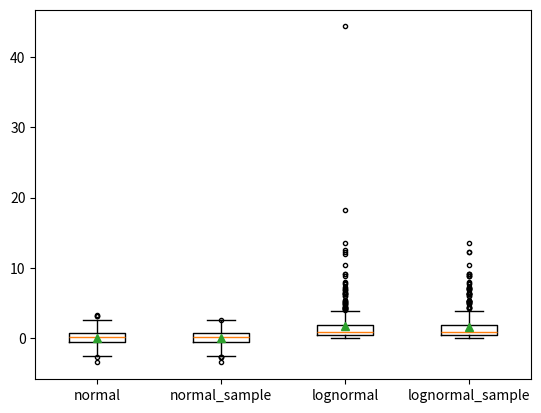

This chart was generated by the following Python code:
import matplotlib.pyplot as plt	# 导入工具包 
import numpy as np

# 生成待绘图数据
N=500
normal=np.random.normal(loc=0.0,scale=1.0,size=N)
lognormal=np.random.lognormal(mean=0.0,sigma=1.0,size=N)
index_value=np.random.random_integers(low=0,high=N-1,size=N)
normal_sample=normal[index_value]
lognormal_sample=lognormal[index_value]

# 绘制箱线图
box_plot_data=[normal,normal_sample,lognormal,lognormal_sample]
box_labels=['normal','normal_sample','lognormal','lognormal_sample']
plt.boxplot(box_plot_data,notch=False,sym='.',vert=True,whis=1.5,showmeans=True,labels=box_labels)

plt.show()  # 显示图像
